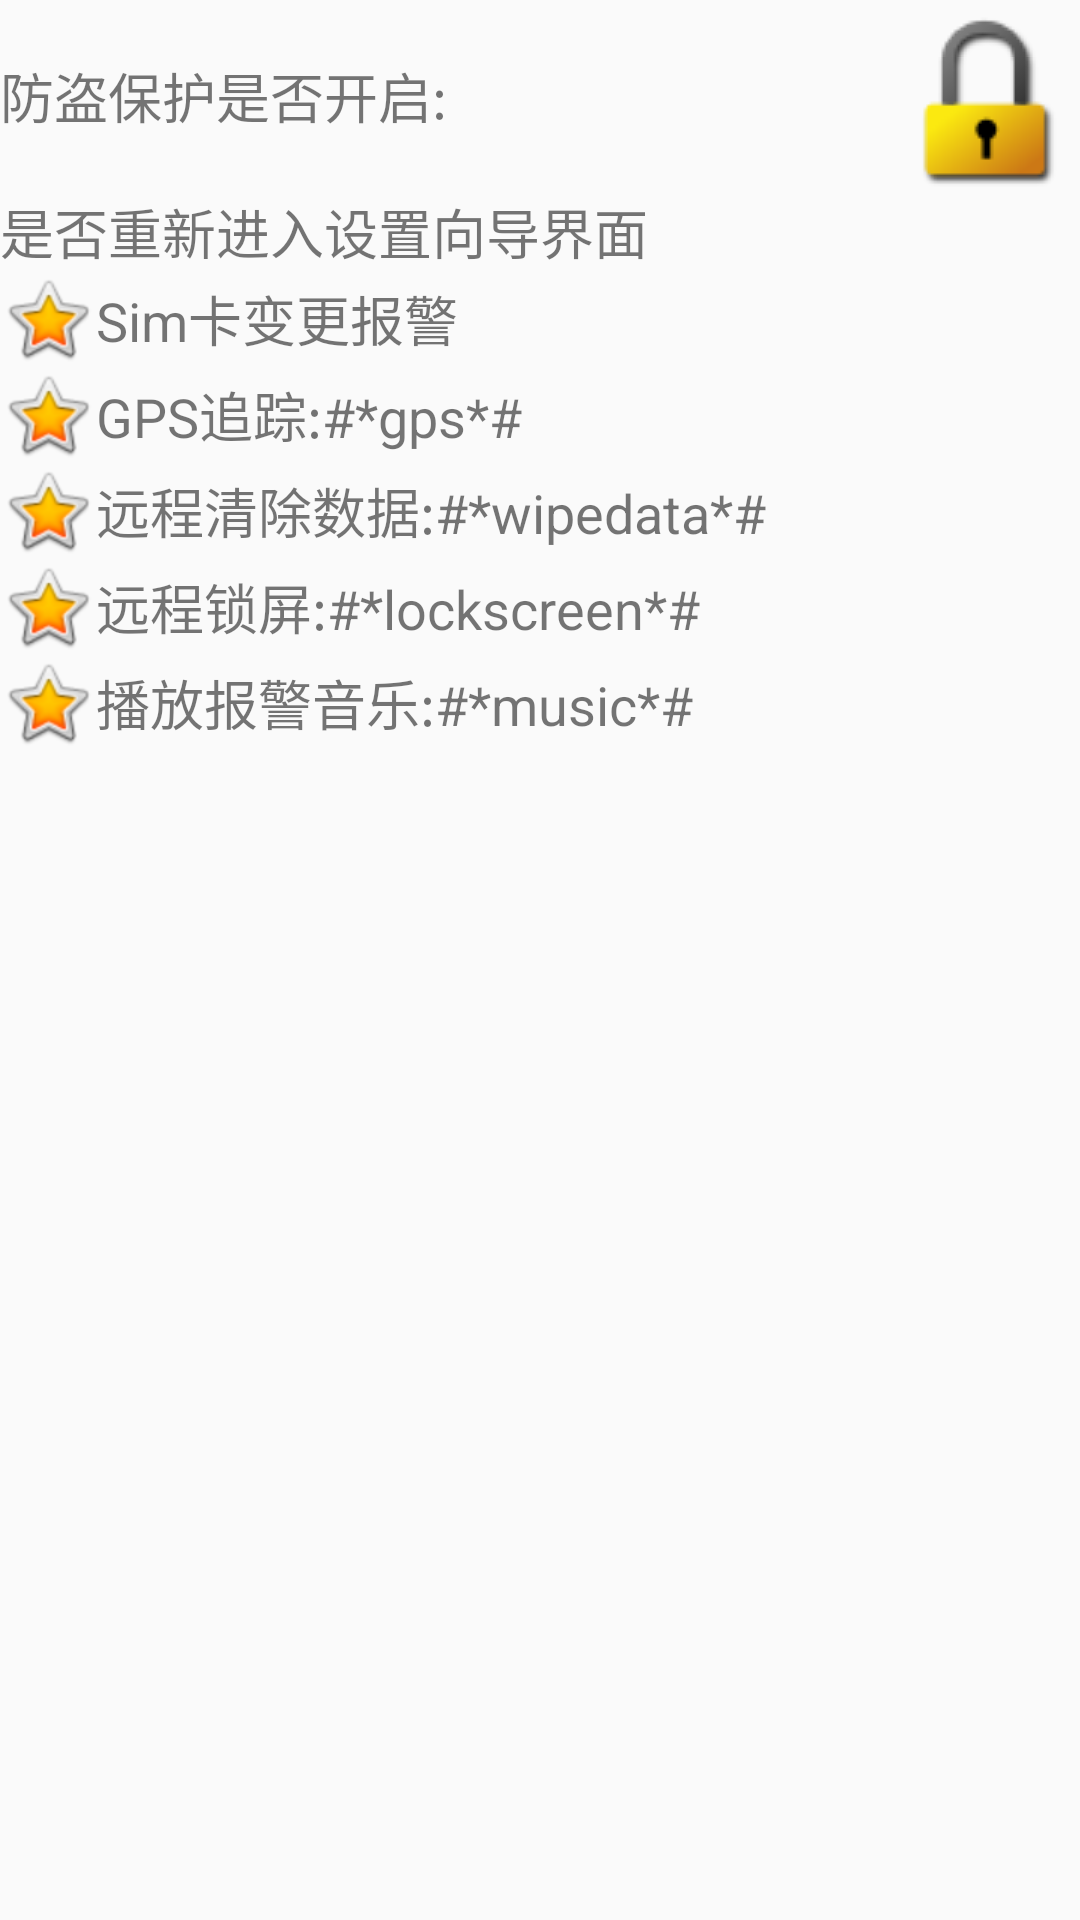

Produce the Android XML layout that renders to this screen, including the resource entries it uses.
<!-- AndroidManifest.xml: application theme AppTheme -->
<!-- res/layout/activity_lostfind.xml -->
<?xml version="1.0" encoding="utf-8"?>
<LinearLayout xmlns:android="http://schemas.android.com/apk/res/android"
              android:orientation="vertical"
              android:layout_width="match_parent"
              android:layout_height="match_parent">
    <TextView
        style="@style/tv_title"
        android:text="手机防盗界面"/>
    <RelativeLayout
        android:layout_width="match_parent"
        android:layout_height="wrap_content">
        <TextView
            android:layout_width="match_parent"
            android:layout_height="wrap_content"
            android:layout_centerVertical="true"
            android:text="防盗保护是否开启:"
            android:textSize="18sp"/>
        <ImageView
            android:layout_alignParentEnd="true"
            android:layout_centerVertical="true"
            android:layout_width="wrap_content"
            android:layout_height="wrap_content"
            android:src="@drawable/lock"/>
    </RelativeLayout>
    <TextView
        android:layout_width="match_parent"
        android:layout_height="wrap_content"
        android:gravity="center_vertical"
        android:text="是否重新进入设置向导界面"
        android:textSize="18sp"/>
    <TextView
        android:layout_width="match_parent"
        android:layout_height="wrap_content"
        android:drawableLeft="@android:drawable/btn_star_big_on"
        android:gravity="center_vertical"
        android:text="Sim卡变更报警"
        android:textSize="18sp"/>
    <TextView
        android:layout_width="match_parent"
        android:layout_height="wrap_content"
        android:drawableLeft="@android:drawable/btn_star_big_on"
        android:gravity="center_vertical"
        android:text="GPS追踪:#*gps*#"
        android:textSize="18sp"/>
    <TextView
        android:layout_width="match_parent"
        android:layout_height="wrap_content"
        android:drawableLeft="@android:drawable/btn_star_big_on"
        android:gravity="center_vertical"
        android:text="远程清除数据:#*wipedata*#"
        android:textSize="18sp"/>
    <TextView
        android:layout_width="match_parent"
        android:layout_height="wrap_content"
        android:drawableLeft="@android:drawable/btn_star_big_on"
        android:gravity="center_vertical"
        android:text="远程锁屏:#*lockscreen*#"
        android:textSize="18sp"/>
    <TextView
        android:layout_width="match_parent"
        android:layout_height="wrap_content"
        android:drawableLeft="@android:drawable/btn_star_big_on"
        android:gravity="center_vertical"
        android:text="播放报警音乐:#*music*#"
        android:textSize="18sp"/>

</LinearLayout>
<!-- resources referenced by this layout -->
<resources>
  <style name="AppTheme" parent="Theme.AppCompat.Light.DarkActionBar">
          
          <item name="colorPrimary">@color/colorPrimary</item>
          <item name="colorPrimaryDark">@color/colorPrimaryDark</item>
          <item name="colorAccent">@color/colorAccent</item>
      </style>
  <color name="colorPrimary">#3F51B5</color>
  <color name="colorPrimaryDark">#303F9F</color>
  <color name="colorAccent">#FF4081</color>
</resources>
